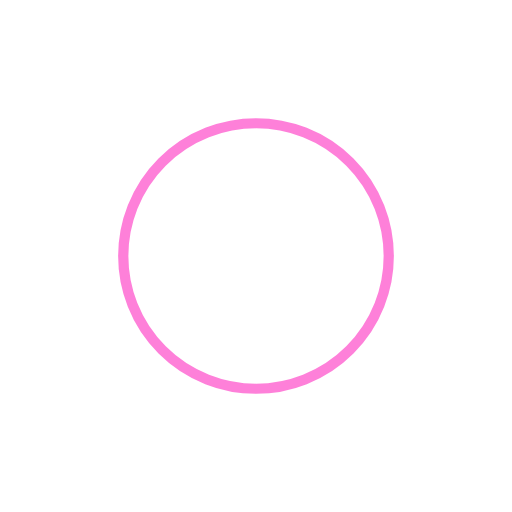
t = 0.00 s
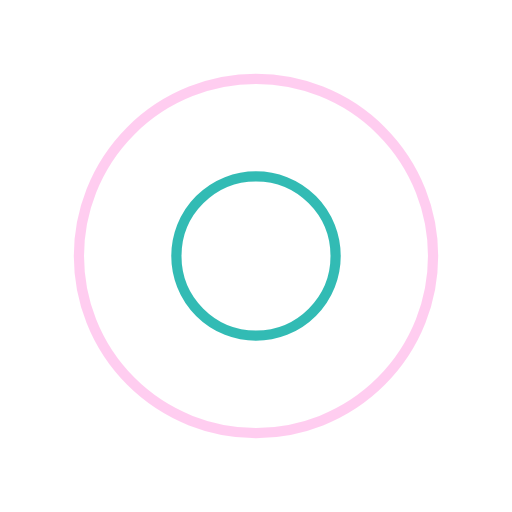
t = 0.35 s
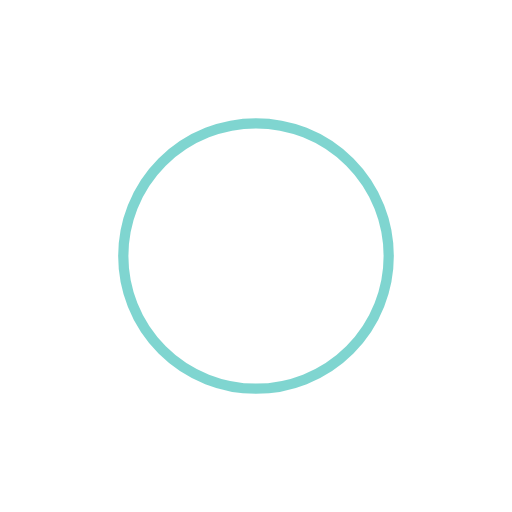
t = 0.70 s
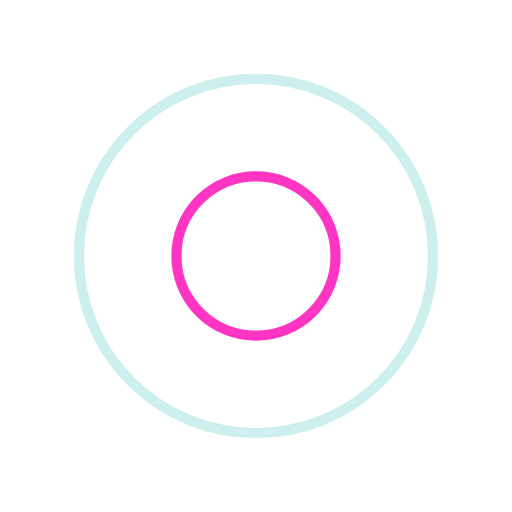
t = 1.06 s

The animated SVG that drew these frames (rendered in a browser with its animation timeline set to each time). Animation: 4 SMIL elements (animate=4); one cycle of 1.41 s, repeats indefinitely.

<svg xmlns="http://www.w3.org/2000/svg" viewBox="0 0 100 100" preserveAspectRatio="xMidYMid" width="200" height="200" style="shape-rendering: auto; display: block; background: transparent;" xmlns:xlink="http://www.w3.org/1999/xlink"><g><circle stroke-width="2" stroke="#00aba2" fill="none" r="0" cy="50" cx="50">
  <animate begin="0s" calcMode="spline" keySplines="0 0.2 0.8 1" keyTimes="0;1" values="0;40" dur="1.408450704225352s" repeatCount="indefinite" attributeName="r"></animate>
  <animate begin="0s" calcMode="spline" keySplines="0.2 0 0.8 1" keyTimes="0;1" values="1;0" dur="1.408450704225352s" repeatCount="indefinite" attributeName="opacity"></animate>
</circle><circle stroke-width="2" stroke="#fe02b4" fill="none" r="0" cy="50" cx="50">
  <animate begin="-0.704225352112676s" calcMode="spline" keySplines="0 0.2 0.8 1" keyTimes="0;1" values="0;40" dur="1.408450704225352s" repeatCount="indefinite" attributeName="r"></animate>
  <animate begin="-0.704225352112676s" calcMode="spline" keySplines="0.2 0 0.8 1" keyTimes="0;1" values="1;0" dur="1.408450704225352s" repeatCount="indefinite" attributeName="opacity"></animate>
</circle><g></g></g><!-- [ldio] generated by https://loading.io --></svg>